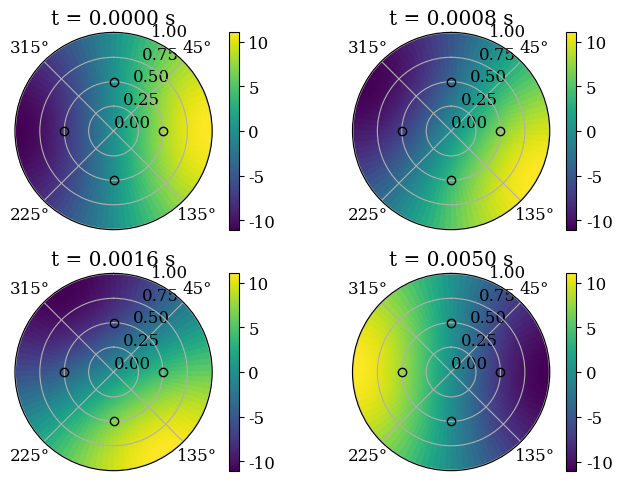

The script that saved this image:
import numpy as np
import matplotlib as mpl
import matplotlib.pyplot as plt
import scipy.special as sp
from tqdm import tqdm

mpl.rcParams['pcolor.shading'] = 'auto'
font = {'family': 'serif',
        'weight': 'regular',
        'size': 12}
mpl.rc('font', **font)

fig, axs = plt.subplots(
    2, 2,
    subplot_kw={'projection': 'polar'},
    tight_layout=False,
    figsize=(7.1, 5)
)

def kronecker(i, j):
    return 1 if i == j else 0

pts = 100
R = 1
M = 1; N = 0 # modes to observe in the cavity
radius = np.linspace(0, R, pts)
theta = np.linspace(0, 2 * np.pi, pts)
RR, TT = np.meshgrid(radius, theta)

def amps(m, n, pos, om, q0):
    r0, a0 = pos
    dm0 = kronecker(m, 0)
    kmn = sp.jnp_zeros(m, n + 1)[-1] / R 
    qstar = om * q0
    
    bst = sp.jv(m, kmn * r0) / sp.jv(m, kmn * R)**2
    #print(bst, kmn)
    amn = (2 * qstar * r0 * np.cos(m * a0) * kmn**2) \
            / ((1 + dm0) * np.pi * (k**2 - kmn**2) * ((kmn * R)**2 - m**2)) * bst
    bmn = (2 * qstar * r0 * np.sin(m * a0) * kmn**2) \
            / ((1 - dm0) * np.pi * (k**2 - kmn**2) * ((kmn * R)**2 - m**2)) * bst
    return amn, bmn, kmn

def pressure_field(t, om, q0, pos, phi):
    prt = np.zeros((pts, pts), dtype=complex)
    for m in range(1, M + 1):
        for n in range(0, N + 1):
            amn, bmn, kmn = amps(m, n, pos, om, q0)
            p_given_mode = (amn * np.cos(m * TT) + bmn * np.sin(m * TT)) * sp.jv(m, kmn * RR)
            prt += p_given_mode    
    return prt * np.exp(1j * (om * t - phi))

q0 = 1e-3
c0 = 343
k_cav = (sp.jnp_zeros(M, N + 1)[-1] / R)# + 150
print(k_cav)
k = k_cav + 0.01
om = k * c0

for t, ax in zip([0, .8e-3, 1.6e-3, 5e-3], axs.flat):
    pos1 = (R/2, np.pi/2)
    pos2 = (R/2, 0)
    pos3 = (R/2, 3*np.pi/2)
    pos4 = (R/2, np.pi)

    p1 = pressure_field(t, om, q0, pos1, 0)
    ax.plot(pos1[1], pos1[0], 'ko', mfc='none', label='source 1')
    p2 = pressure_field(t, om, q0, pos2, 3 * np.pi / 2)
    ax.plot(pos2[1], pos2[0], 'ko', mfc='none', label='source 2')
    p3 = pressure_field(t, om, q0, pos3, np.pi)
    ax.plot(pos3[1], pos3[0], 'ko', mfc='none', label='source 1')
    p4 = pressure_field(t, om, q0, pos4, np.pi / 2)
    ax.plot(pos4[1], pos4[0], 'ko', mfc='none', label='source 2')

    # pos3 = (R/2, 4 * np.pi / 3)
    # p3 = pressure_field(t, om, q0, pos3, pos2[1])
    # ax.plot(pos3[1], pos3[0], 'mo', label='source 3')
    prt = p1 + p2 + p3 + p4
    # ax.plot(theta[0], radius[50], 'm*')


    oui = ax.pcolormesh(TT, RR, prt.real)#, cmap='RdBu_r')
    fig.colorbar(oui, ax=ax)
    ax.set_title("t = {:.4f} s".format(t))
    ax.set_rticks([0, R/4, R/2, 3*R/4, R])
    # ax.set_rlabel_position(-np.pi/2)
    ax.set_xticks(np.pi/180. * np.arange(45, 316, 90))
    ax.set_theta_direction(-1)
    ax.set_theta_zero_location("N") # Zero on top (north)
    #ax.grid(True)

plt.show()
